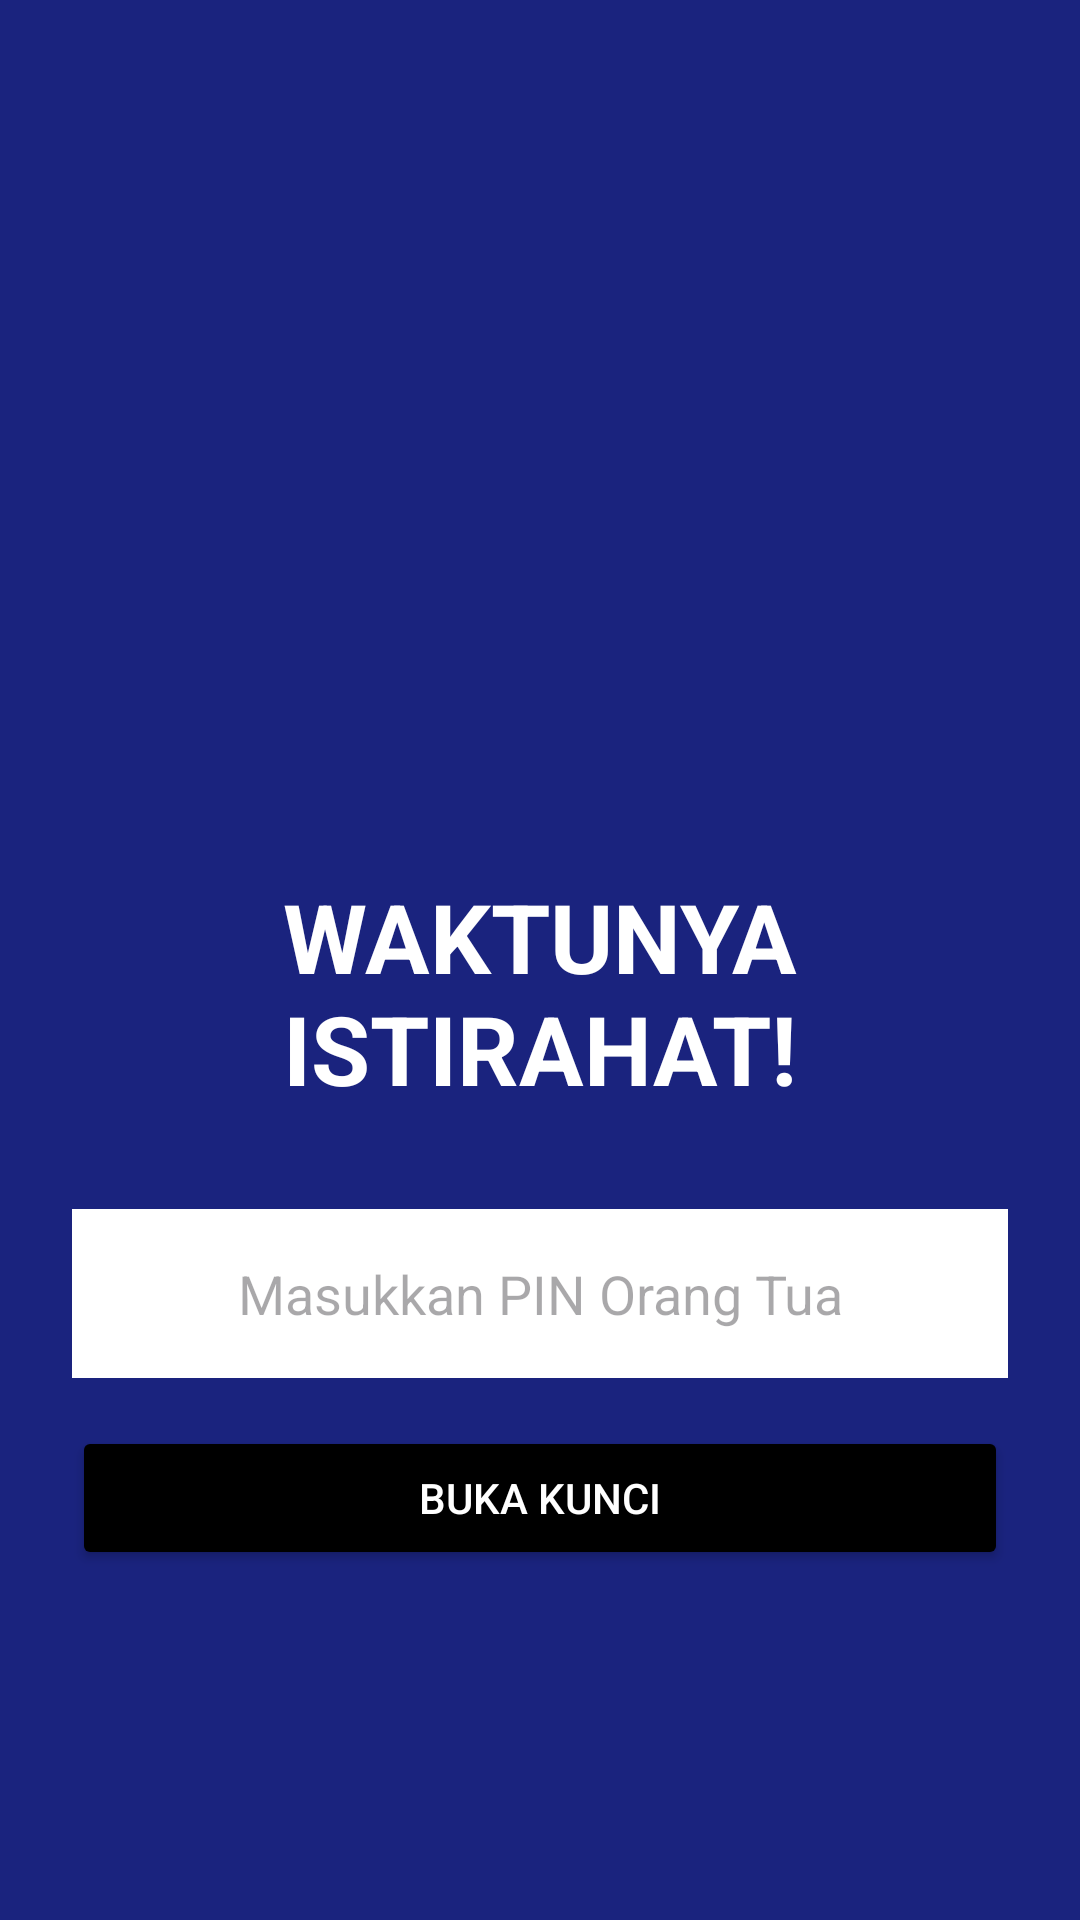

The Android layout XML behind this screen, and the referenced resources:
<!-- AndroidManifest.xml: application theme Theme.KidLock -->
<!-- res/layout/activity_lock.xml -->
<?xml version="1.0" encoding="utf-8"?>
<LinearLayout xmlns:android="http://schemas.android.com/apk/res/android"
    android:layout_width="match_parent"
    android:layout_height="match_parent"
    android:background="#1A237E"
    android:gravity="center"
    android:orientation="vertical"
    android:padding="24dp">

    <ImageView
        android:layout_width="150dp"
        android:layout_height="150dp"
        android:layout_marginBottom="24dp"
        android:contentDescription="@string/logo_desc"
        android:src="@drawable/logo_app" />

    <TextView
        android:layout_width="wrap_content"
        android:layout_height="wrap_content"
        android:text="WAKTUNYA ISTIRAHAT!"
        android:textColor="#FFFFFF"
        android:textSize="32sp"
        android:textStyle="bold"
        android:textAlignment="center" />

    <EditText
        android:id="@+id/etPin"
        android:layout_width="match_parent"
        android:layout_height="wrap_content"
        android:layout_marginTop="32dp"
        android:background="#FFFFFF"
        android:hint="Masukkan PIN Orang Tua"
        android:importantForAutofill="no"
        android:inputType="numberPassword"
        android:padding="16dp"
        android:textAlignment="center" />

    <Button
        android:id="@+id/btnUnlock"
        android:layout_width="match_parent"
        android:layout_height="wrap_content"
        android:layout_marginTop="16dp"
        android:backgroundTint="#000000"
        android:textColor="#FFFFFF"
        android:text="BUKA KUNCI" />

</LinearLayout>
<!-- resources referenced by this layout -->
<resources>
  <string name="logo_desc">Logo Aplikasi KidLock</string>
  <style name="Theme.KidLock" parent="Base.Theme.KidLock" />
  <style name="Base.Theme.KidLock" parent="Theme.Material3.DayNight.NoActionBar">
          
          
      </style>
</resources>
